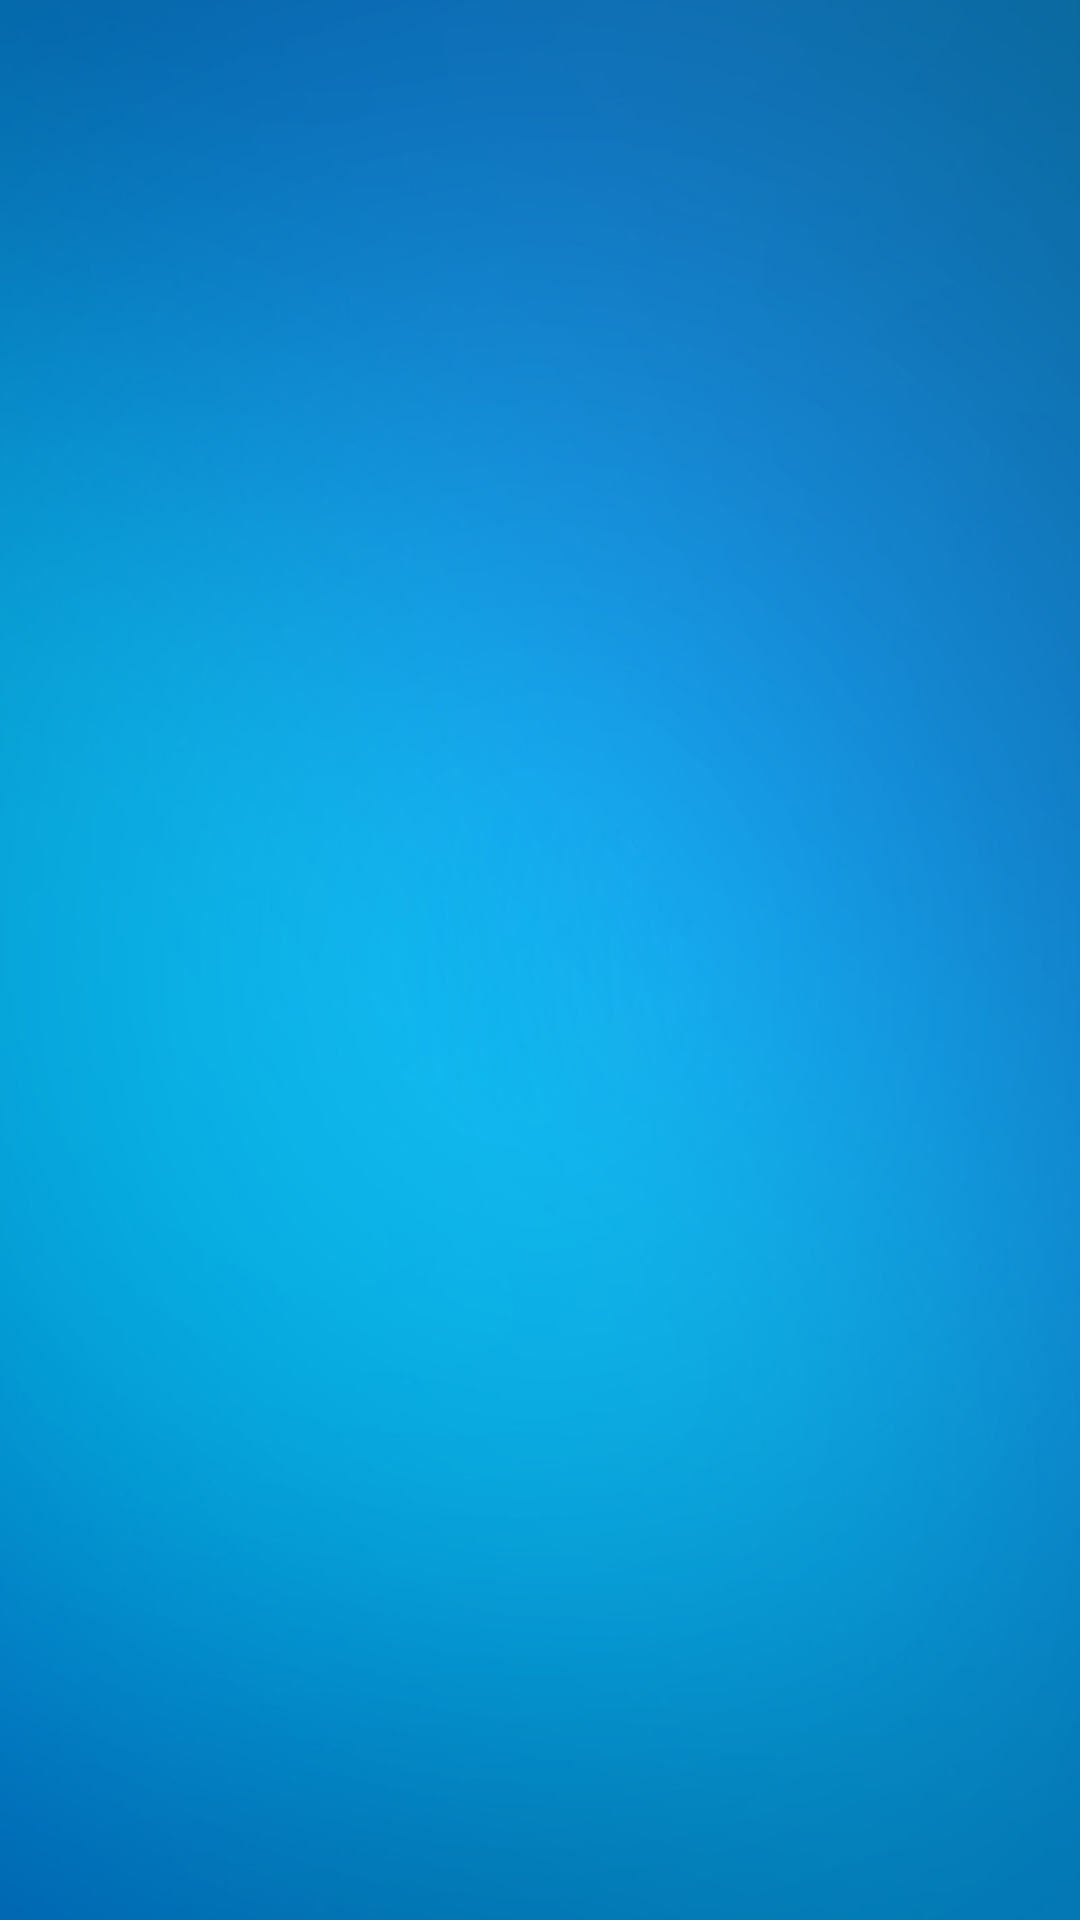

This screen was rendered from an Android layout file. Write that file and the resources it references.
<!-- AndroidManifest.xml: application theme AppTheme -->
<!-- res/layout/activity_housing_enabler_test.xml -->
<android.support.v4.widget.DrawerLayout xmlns:android="http://schemas.android.com/apk/res/android"
    android:id="@+id/drawer_layout"
    android:layout_width="match_parent"
    android:layout_height="match_parent"
    android:background="@drawable/bg" >

    
    
    <LinearLayout
        android:layout_width="match_parent"
	    android:layout_height="match_parent"
	    android:orientation="vertical"
        >

		<ExpandableListView
		    android:id="@+id/question_list"
		    android:layout_width="match_parent"
		    android:layout_height="match_parent" >

	    </ExpandableListView>

    </LinearLayout>
    
    
    <ListView android:id="@+id/left_drawer"
        android:layout_width="500dp"
        android:layout_height="wrap_content"
        android:layout_weight="68"
        android:layout_gravity="start"
        android:choiceMode="singleChoice"
        android:divider="@android:color/transparent"
        android:dividerHeight="1dp"
        android:background="#D6D6D6">

    </ListView>
    
   
    <ListView
        android:id="@+id/right_drawer"
        android:layout_width="match_parent"
        android:layout_height="match_parent"
        android:layout_gravity="right"
        android:choiceMode="singleChoice"
        android:background="#D6D6D6" />
</android.support.v4.widget.DrawerLayout>
<!-- resources referenced by this layout -->
<resources>
  <!-- drawable bg: jpg bitmap (drawable-xhdpi, 104170 bytes) -->
  <style name="AppTheme" parent="AppBaseTheme">
          
      </style>
  <style name="AppBaseTheme" parent="android:Theme.Light">
          
      </style>
</resources>
